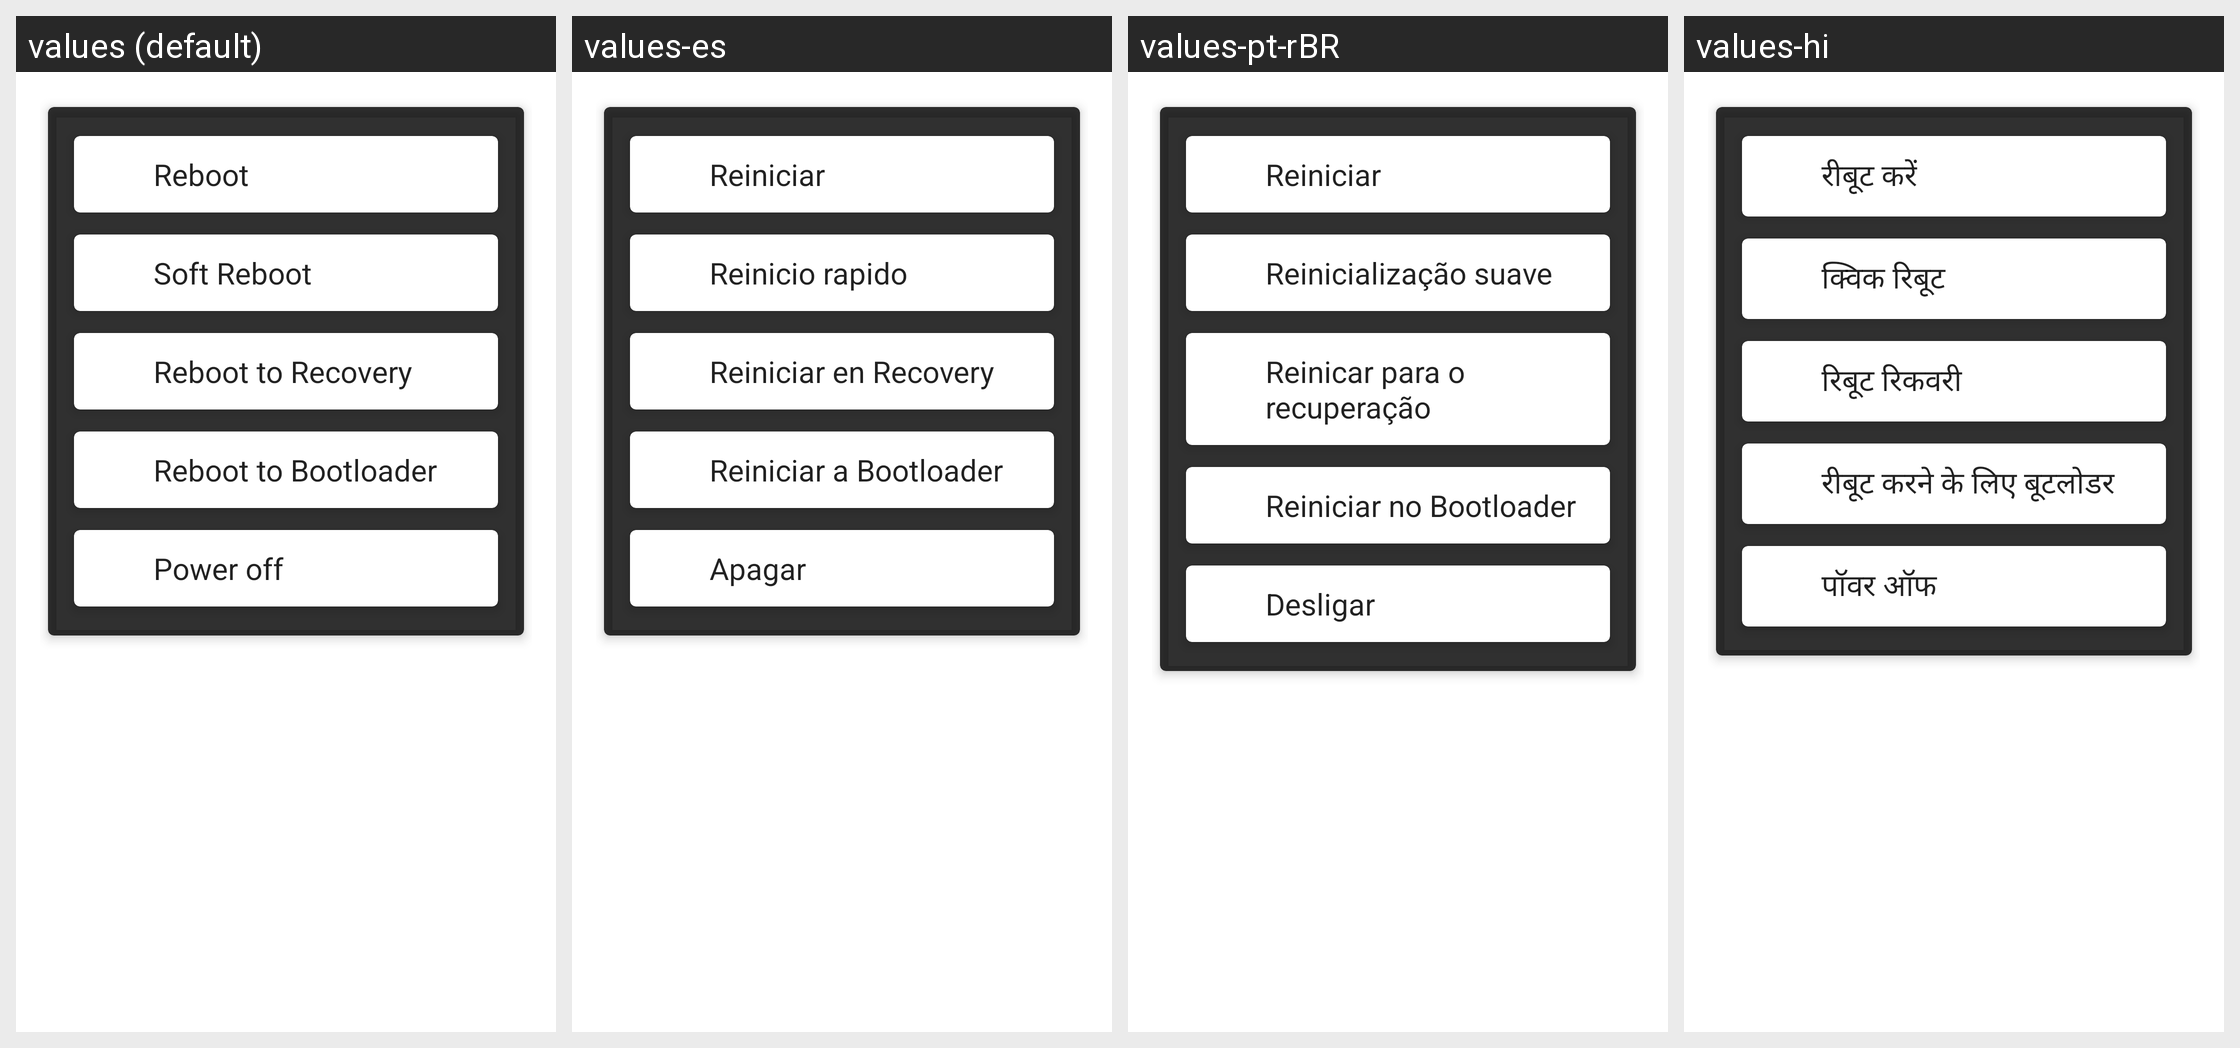

The same Android screen rendered under several of its app's locales, left to right. List the strings drawn on it with the default value and each locale's translation.
Android screen res/layout/activity_reboot_widget.xml rendered under 4 locales, left to right: values (default), values-es, values-pt-rBR, values-hi. Device: Nexus 5 (rendered at 1080×1920; each locale shown at half size, 540×960, under a caption strip naming it); theme Theme.Transparent.
Other locales in the repository, not shown: values-af, values-am, values-ar, values-az, values-be, values-bg, values-bn, values-bs, values-ca, values-cs, values-da, values-de, values-el, values-en, values-en-rGB, values-es-rUS, values-et, values-eu, values-fa, values-fi, values-fr, values-fr-rCA, values-gl, values-gu, values-hr, values-hu, values-hy, values-in, values-is, values-it, values-iw, values-ja, values-ka, values-kk, values-km, values-kn, values-ko, values-ky, values-lo, values-lt, values-lv, values-mk, values-ml, values-mn, values-mr, values-ms, values-my, values-nb, values-ne, values-nl, values-pa, values-pl, values-pt-rPT, values-ro, values-ru, values-si, values-sk, values-sl, values-sq, values-sr, values-sv, values-sw, values-ta, values-te, values-th, values-tl, values-tr, values-uk, values-ur, values-uz, values-vi, values-zh-rCN, values-zh-rHK, values-zh-rTW, values-zu.
Strings drawn on this screen, with the default value and each locale's value (text and hints the layout hard-codes, and strings that could not be matched under every locale, appear in the picture but are not listed):

reboot_title
  values: Reboot
  values-es: Reiniciar
  values-pt-rBR: Reiniciar
  values-hi: रीबूट करें

reboot_soft_title
  values: Soft Reboot
  values-es: Reinicio rapido
  values-pt-rBR: Reinicialização suave
  values-hi: क्विक रिबूट

reboot_recovery_title
  values: Reboot to Recovery
  values-es: Reiniciar en Recovery
  values-pt-rBR: Reinicar para o recuperação
  values-hi: रिबूट रिकवरी

reboot_fastboot_title
  values: Reboot to Bootloader
  values-es: Reiniciar a Bootloader
  values-pt-rBR: Reiniciar no Bootloader
  values-hi: रीबूट करने के लिए बूटलोडर

reboot_poweroff_title
  values: Power off
  values-es: Apagar
  values-pt-rBR: Desligar
  values-hi: पॉवर ऑफ
